Run: headless pygame with SDL's dummy video driver; simulated clock (each Clock.tick advances the game by its frame time, no real sleeping); random seed 0; keys injected as events and as key.get_pressed() state; no mouse input.
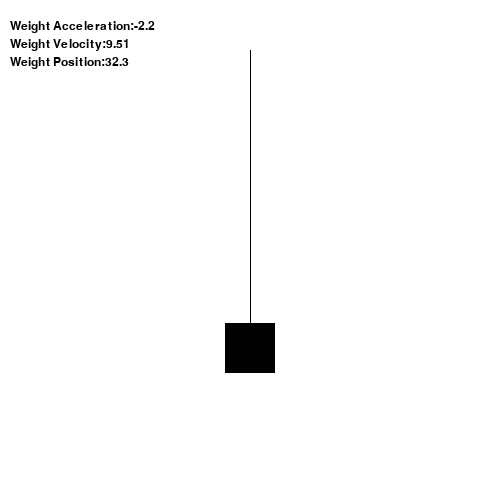
Frame 1 of 4 · flips 1–60 · no input
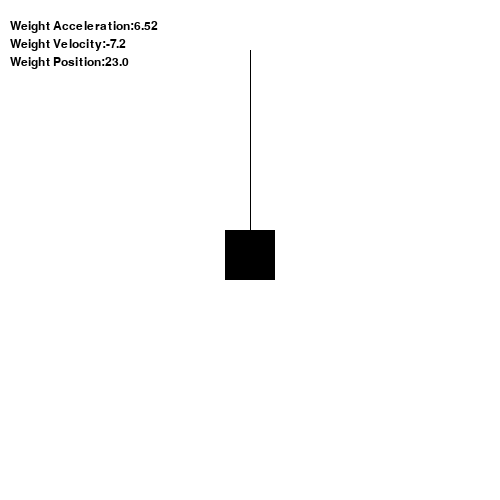
Frame 2 of 4 · flips 61–180 · tapped SPACE, RETURN · held RIGHT (→), D
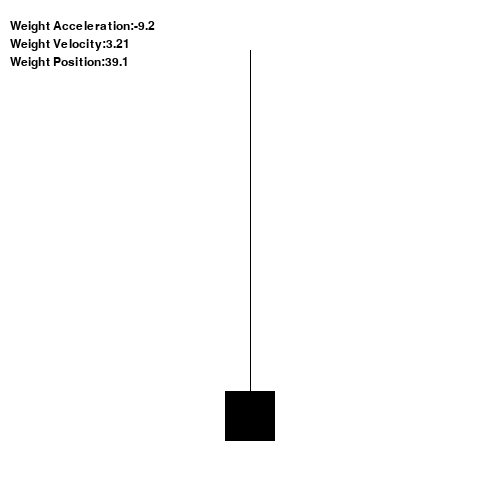
Frame 3 of 4 · flips 181–300 · held DOWN (↓), S
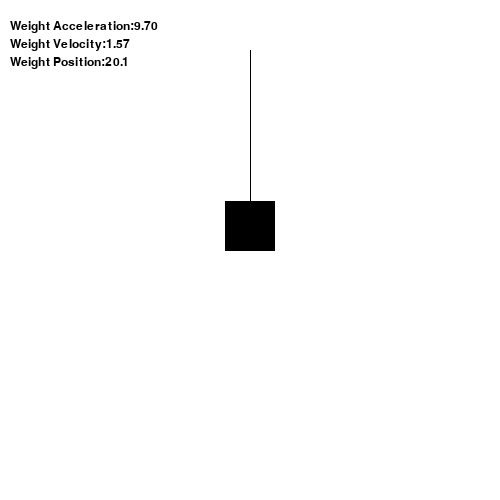
Frame 4 of 4 · flips 301–420 · held LEFT (←), A, UP (↑), W

The pygame program that drew these frames:

import pygame, sys
from pygame.locals import *

pygame.init()

clock = pygame.time.Clock()

WIDTH, HEIGHT = (500 ,500)

font = pygame.font.SysFont(None, 18)

mass = 1

mass_force = 9.81 * mass
mass_acc = 0
mass_vel = 0

default_spring_length = 20
spring_length = 20
k = 1
spring_force = 0

g = 9

height = 50
width = 50

screen_pos = [WIDTH/2 - 25, spring_length * 10]

pos = [screen_pos[0]/10, screen_pos[1]/10]


display = pygame.display.set_mode((WIDTH, HEIGHT))

def draw(line_start, line_end, rect_pos, width, height):
    display.fill((255, 255, 255))
    
    display.blit(label_acc, (10, 20))
    display.blit(label_vel, (10, 38))
    display.blit(label_pos, (10, 56))

    pygame.draw.line(display, (0, 0, 0),(line_start[0], line_start[1]), (line_end[0], line_end[1]))
    pygame.draw.rect(display, (0, 0, 0), (rect_pos[0], rect_pos[1], width, height))

    pygame.display.flip()

while True:

    dt = clock.tick(30)

    mass_force = 9.81 * mass

    diff = spring_length - default_spring_length

    spring_force = -1 * abs(diff) * k
    mass_force += spring_force

    mass_acc = mass_force / mass
    mass_vel += mass_acc / dt
    pos[1] += mass_vel / dt
    spring_length = pos[1]

    
    label_acc = font.render('Weight Acceleration:' + str(mass_acc)[0:4], True, (0, 0, 0))
    label_vel = font.render('Weight Velocity:' + str(mass_vel)[0:4], True, (0, 0, 0))
    label_pos = font.render('Weight Position:' + str(pos[1])[0:4], True, (0, 0, 0))

    screen_pos = [pos[0] * 10, pos[1] * 10]

    print(mass_acc)

    mass_force = 0
    
    for event in pygame.event.get():
        if event.type == pygame.QUIT:
            # Close the program any way you want, or troll users who want to close your program.
            raise SystemExit


    draw([250, 50], [250, spring_length * 10], screen_pos, 50, 50)
